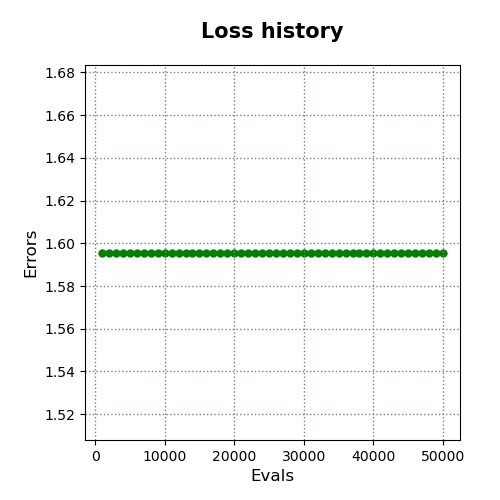

Source data for this figure (header and first rows):
evals, errors
1000, 1.596
2000, 1.596
3000, 1.596
4000, 1.596
5000, 1.596
6000, 1.596
7000, 1.596
8000, 1.596
9000, 1.596
10000, 1.596
11000, 1.596
12000, 1.596
13000, 1.596
14000, 1.596
15000, 1.596
16000, 1.596
17000, 1.596
18000, 1.596
19000, 1.596
20000, 1.596
21000, 1.596
22000, 1.596
23000, 1.596
24000, 1.596
25000, 1.596
26000, 1.596
27000, 1.596
28000, 1.596
29000, 1.596
30000, 1.596
31000, 1.596
32000, 1.596
33000, 1.596
34000, 1.596
35000, 1.596
36000, 1.596
37000, 1.596
38000, 1.596
39000, 1.596
40000, 1.596
41000, 1.596
42000, 1.596
43000, 1.596
44000, 1.596
45000, 1.596
46000, 1.596
47000, 1.596
48000, 1.596
49000, 1.596
50000, 1.596
